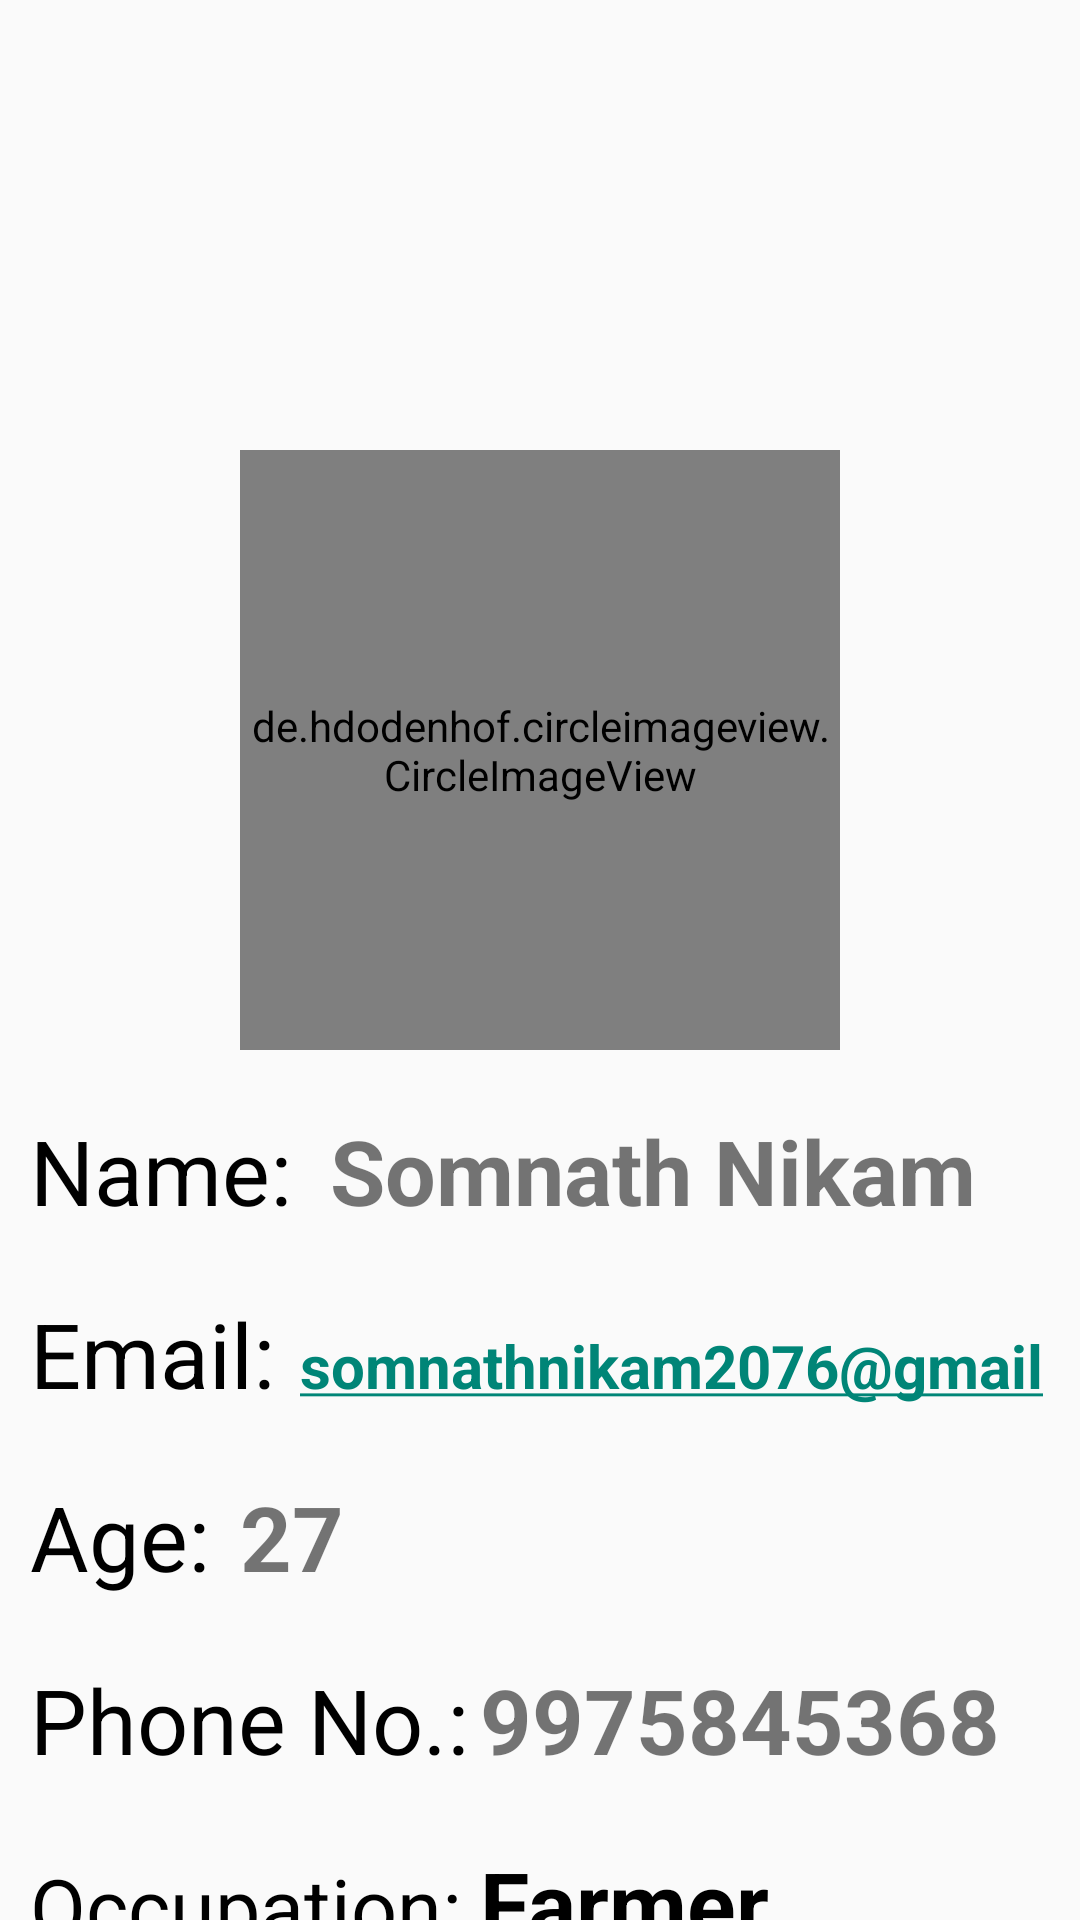

This screen was rendered from an Android layout file. Write that file and the resources it references.
<!-- AndroidManifest.xml: application theme Theme.Farmhelp1 -->
<!-- res/layout/fragment_about.xml -->
<?xml version="1.0" encoding="utf-8"?>
<FrameLayout xmlns:android="http://schemas.android.com/apk/res/android"
    xmlns:app="http://schemas.android.com/apk/res-auto"
    xmlns:tools="http://schemas.android.com/tools"
    android:layout_width="match_parent"
    android:layout_height="match_parent"

    tools:context=".Fragments.MyProfile">

    <LinearLayout
        android:id="@+id/Aboutll"
        android:layout_width="match_parent"
        android:layout_height="match_parent"

        android:orientation="vertical"
        >
        <de.hdodenhof.circleimageview.CircleImageView
            android:layout_width="200dp"
            android:layout_height="200dp"
            android:layout_gravity="center_horizontal"
            android:layout_marginTop="150dp"
            android:src="@drawable/jjfb"/>


        <LinearLayout
            android:layout_width="match_parent"
            android:layout_height="wrap_content"
            android:orientation="horizontal"
            android:layout_marginLeft="10dp">

            <TextView
                android:id="@+id/textView2"
                android:layout_width="100dp"
                android:layout_height="41dp"
                android:layout_marginTop="20dp"
                android:textColor="@color/black"
                android:text="Name:"
                android:textSize="30sp" />

            <TextView
                android:id="@+id/textView3"
                android:layout_width="match_parent"
                android:layout_height="41dp"
                android:layout_marginTop="20dp"
                android:textStyle="bold"
                android:textSize="30sp"
                android:text="Somnath Nikam" />

        </LinearLayout>
        <LinearLayout
            android:layout_width="match_parent"
            android:layout_height="wrap_content"
            android:orientation="horizontal"
            android:layout_marginLeft="10dp">

            <TextView
                android:id="@+id/textView4"
                android:layout_width="90dp"
                android:layout_height="41dp"
                android:layout_marginTop="20dp"
                android:text="Email:"
                android:textColor="@color/black"
                android:textSize="30dp" />

            <TextView
                android:id="@+id/textView5"
                android:layout_width="match_parent"
                android:layout_height="41dp"
                android:layout_marginTop="20dp"
                android:textSize="20dp"
                android:textStyle="bold"
                android:autoLink="email"
                android:soundEffectsEnabled="true"
                android:text="somnathnikam2076@gmail.com" />

        </LinearLayout>
        <LinearLayout
            android:layout_width="match_parent"
            android:layout_height="wrap_content"
            android:orientation="horizontal"
            android:layout_marginLeft="10dp">

            <TextView
                android:id="@+id/textView6"
                android:layout_width="70dp"
                android:layout_height="41dp"
                android:layout_marginTop="20dp"
                android:text="Age:"
                android:textColor="@color/black"
                android:textSize="30dp" />

            <TextView
                android:id="@+id/textView7"
                android:layout_width="match_parent"
                android:layout_height="41dp"
                android:layout_marginTop="20dp"
                android:textStyle="bold"
                android:textSize="30dp"
                android:text="27" />

        </LinearLayout>
        <LinearLayout
            android:layout_width="match_parent"
            android:layout_height="wrap_content"
            android:orientation="horizontal"
            android:layout_marginLeft="10dp">

            <TextView
                android:id="@+id/textView8"
                android:layout_width="150dp"
                android:layout_height="41dp"
                android:layout_marginTop="20dp"
                android:text="Phone No.:"
                android:textColor="@color/black"
                android:textSize="30dp" />

            <TextView
                android:id="@+id/textView9"
                android:layout_width="match_parent"
                android:layout_height="41dp"
                android:layout_marginTop="20dp"
                android:textStyle="bold"
                android:textSize="30sp"
                android:text="9975845368" />

        </LinearLayout>
        <LinearLayout
            android:layout_width="match_parent"
            android:layout_height="wrap_content"
            android:orientation="horizontal"
            android:layout_marginLeft="10dp">

            <TextView
                android:id="@+id/textView10"
                android:layout_width="150dp"
                android:layout_height="41dp"
                android:layout_marginTop="20dp"
                android:text="Occupation:"
                android:textColor="@color/black"
                android:textSize="27dp" />

            <TextView
                android:id="@+id/textView11"
                android:layout_width="match_parent"
                android:layout_height="41dp"
                android:layout_marginTop="20dp"
                android:textStyle="bold"
                android:textSize="30dp"
                android:textColor="@color/black"
                android:text="Farmer" />

        </LinearLayout>

        <ImageView
            android:id="@+id/git"
            android:layout_width="50dp"
            android:layout_height="50dp"
            android:layout_gravity="center"
            android:clickable="true"
            android:layout_marginTop="20dp"
             />


    </LinearLayout>



</FrameLayout>
<!-- resources referenced by this layout -->
<resources>
  <color name="black">#FF000000</color>
  <!-- drawable jjfb: png bitmap (drawable-v24, 6792 bytes) -->
  <style name="Theme.Farmhelp1" parent="Theme.AppCompat.DayNight.NoActionBar">
          
          <item name="colorPrimary">@color/purple_500</item>
          <item name="colorPrimaryVariant">@color/purple_700</item>
          <item name="colorOnPrimary">@color/white</item>
          
          <item name="colorSecondary">@color/teal_200</item>
          <item name="colorSecondaryVariant">@color/teal_700</item>
          <item name="colorOnSecondary">@color/black</item>
          
          <item name="android:statusBarColor">?attr/colorPrimaryVariant</item>
  
          <item name="fontFamily">@font/poppins</item>
          
      </style>
  <color name="purple_500">#FF6200EE</color>
  <color name="purple_700">#FF3700B3</color>
  <color name="white">#FFFFFFFF</color>
  <color name="teal_200">#FF03DAC5</color>
  <color name="teal_700">#FF018786</color>
</resources>
